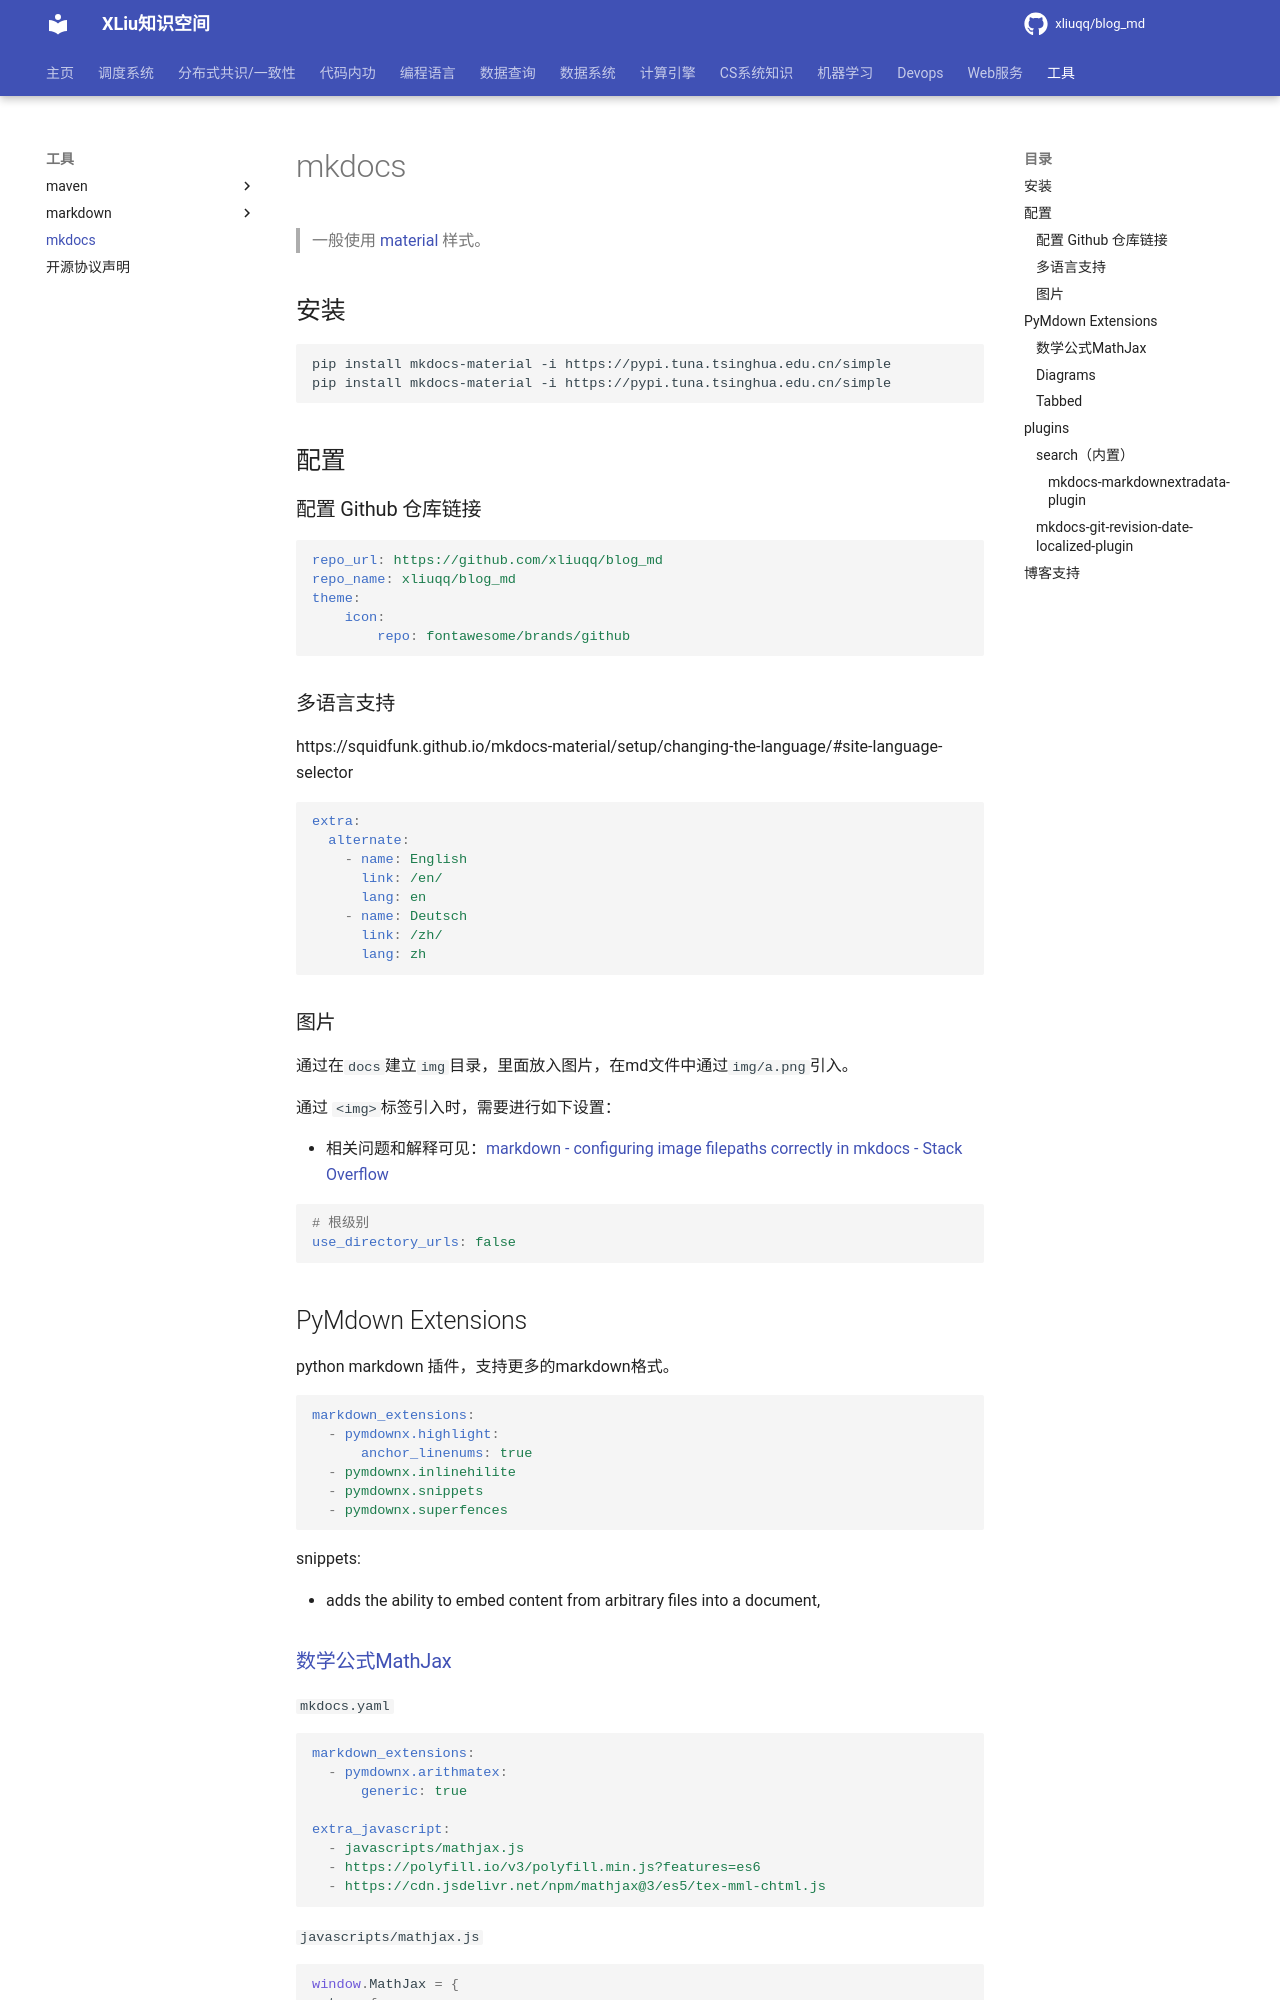

repository: xliuqq/blog_md · page: tools/mkdocs.html · generator: mkdocs

---
hide:
  - tags
tags:
  - mkdocs
---



# mkdocs

> 一般使用 [material](https://squidfunk.github.io/mkdocs-material/) 样式。

## 安装

```
pip install mkdocs-material -i https://pypi.tuna.tsinghua.edu.cn/simple
pip install mkdocs-material -i https://pypi.tuna.tsinghua.edu.cn/simple
```

## 配置

### 配置 Github 仓库链接

```yaml
repo_url: https://github.com/xliuqq/blog_md
repo_name: xliuqq/blog_md
theme:
	icon:
    	repo: fontawesome/brands/github
```



### 多语言支持

https://squidfunk.github.io/mkdocs-material/setup/changing-the-language/#site-language-selector

 ```yaml
 extra:
   alternate:
     - name: English
       link: /en/ 
       lang: en
     - name: Deutsch
       link: /zh/
       lang: zh
 ```



### 图片

通过在`docs`建立`img`目录，里面放入图片，在md文件中通过`img/a.png`引入。

通过 `<img>`标签引入时，需要进行如下设置：

- 相关问题和解释可见：[markdown - configuring image filepaths correctly in mkdocs - Stack Overflow](https://stackoverflow.com/questions/71074662/configuring-image-filepaths-correctly-in-mkdocs)

```yaml
# 根级别
use_directory_urls: false
```



## PyMdown Extensions

python markdown 插件，支持更多的markdown格式。

```yaml
markdown_extensions:
  - pymdownx.highlight:
      anchor_linenums: true
  - pymdownx.inlinehilite
  - pymdownx.snippets
  - pymdownx.superfences
```

snippets:

- adds the ability to embed content from arbitrary files into a document,
